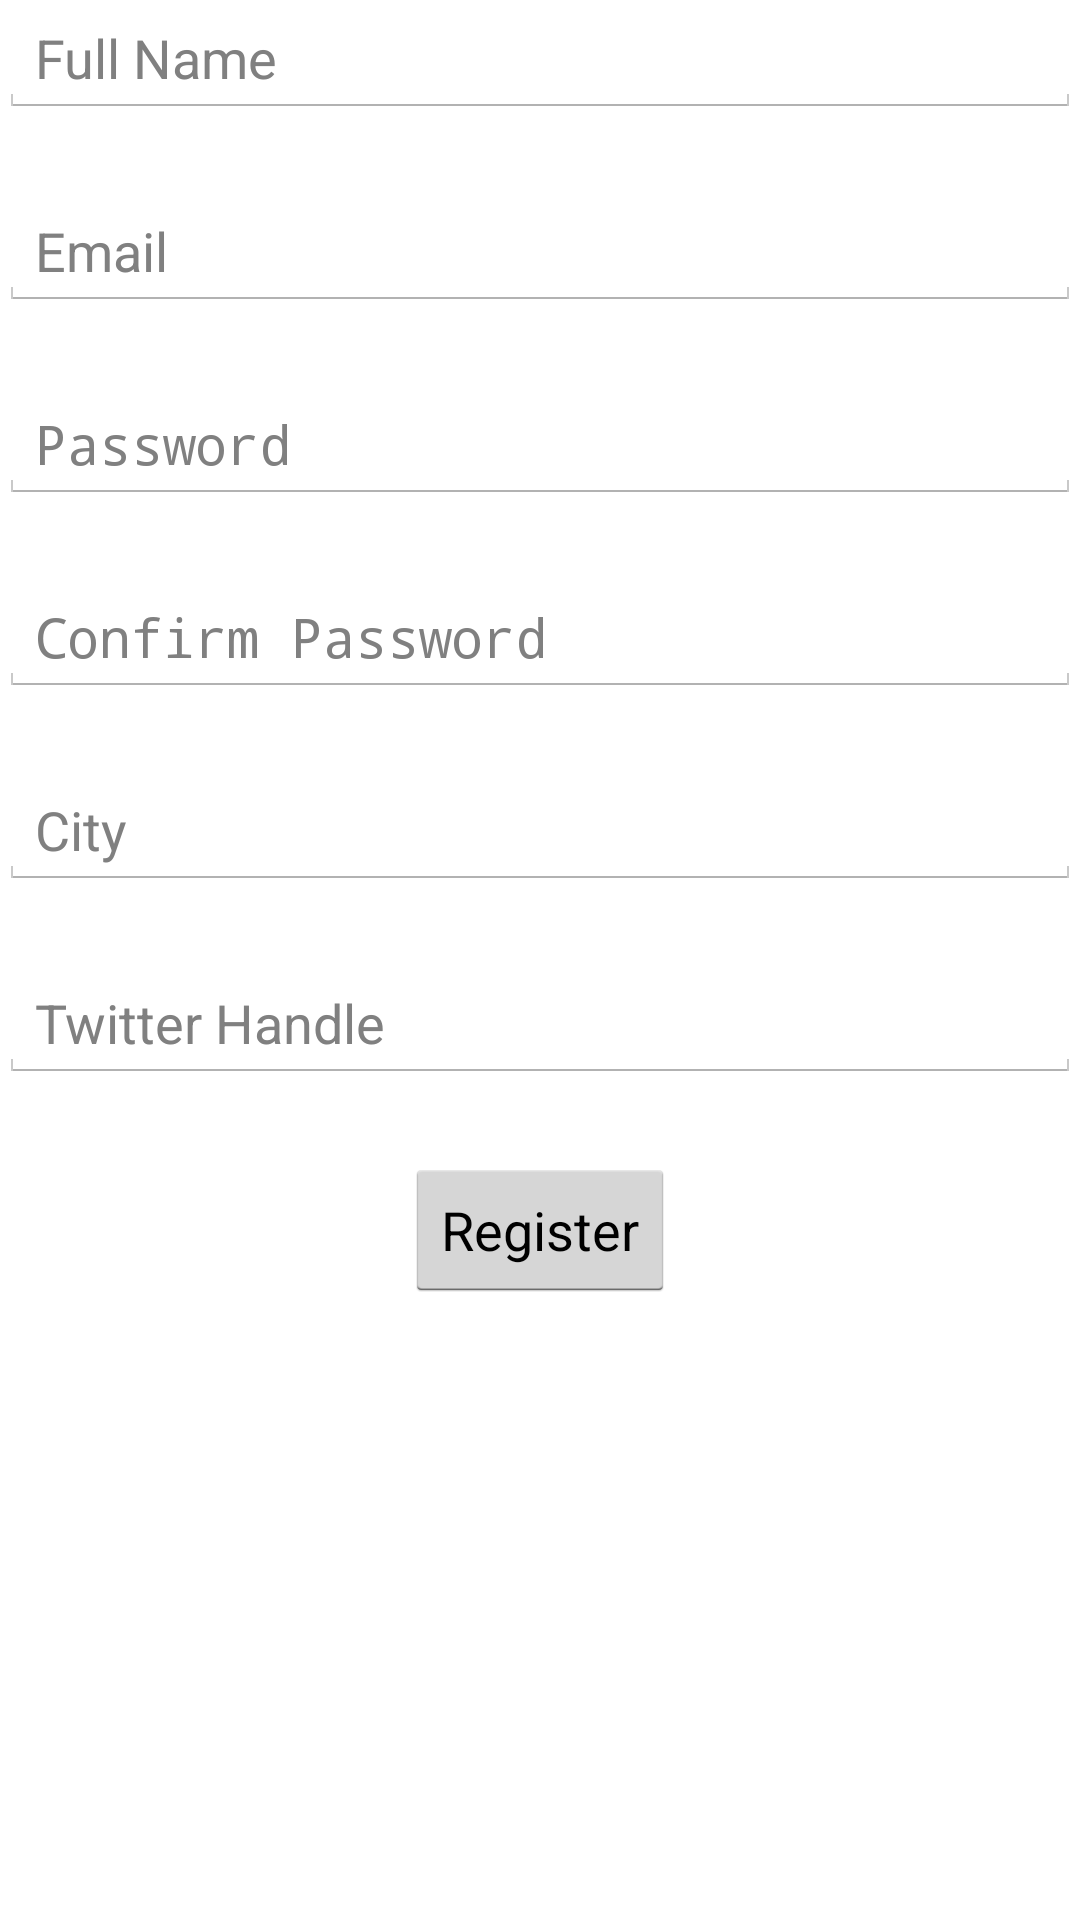

Here is an Android app screen rendered from its layout file. Give the layout XML and the strings, colors and styles it references.
<!-- AndroidManifest.xml: activity theme android:Theme.Holo.Light.DarkActionBar -->
<!-- res/layout/activity_register.xml -->
<?xml version="1.0" encoding="utf-8"?>
<RelativeLayout xmlns:android="http://schemas.android.com/apk/res/android"
    xmlns:tools="http://schemas.android.com/tools"
    android:layout_width="match_parent"
    android:layout_height="match_parent"
    android:paddingBottom="@dimen/activity_vertical_margin"
    android:paddingLeft="@dimen/activity_horizontal_margin"
    android:paddingRight="@dimen/activity_horizontal_margin"
    android:paddingTop="@dimen/activity_vertical_margin"
    android:background="@color/background"
    tools:context="com.example.sankalp.travelar.Activities.RegisterActivity">

    <EditText
        android:layout_width="fill_parent"
        android:layout_height="wrap_content"
        android:inputType="textPersonName"
        android:ems="10"
        android:id="@+id/fullName"
        android:layout_alignParentTop="true"
        android:layout_centerHorizontal="true"
        android:hint="Full Name"/>

    <EditText
        android:layout_width="fill_parent"
        android:layout_height="wrap_content"
        android:inputType="textEmailAddress"
        android:ems="10"
        android:id="@+id/userEmail"
        android:layout_below="@+id/fullName"
        android:layout_centerHorizontal="true"
        android:layout_marginTop="25dp"
        android:hint="Email"/>

    <EditText
        android:layout_width="fill_parent"
        android:layout_height="wrap_content"
        android:inputType="textPassword"
        android:ems="10"
        android:id="@+id/userPassword"
        android:layout_marginTop="25dp"
        android:layout_below="@+id/userEmail"
        android:layout_alignLeft="@+id/confirmPassword"
        android:layout_alignStart="@+id/confirmPassword"
        android:hint="Password"/>

    <EditText
        android:layout_width="fill_parent"
        android:layout_height="wrap_content"
        android:inputType="textPassword"
        android:ems="10"
        android:id="@+id/confirmPassword"
        android:layout_below="@+id/userPassword"
        android:layout_centerHorizontal="true"
        android:layout_marginTop="25dp"
        android:hint="Confirm Password"/>

    <EditText
        android:layout_width="fill_parent"
        android:layout_height="wrap_content"
        android:id="@+id/userCity"
        android:layout_below="@+id/confirmPassword"
        android:layout_centerHorizontal="true"
        android:layout_marginTop="25dp"
        android:hint="City"/>

    <EditText
        android:layout_width="fill_parent"
        android:layout_height="wrap_content"
        android:id="@+id/twitterHandle"
        android:layout_below="@+id/userCity"
        android:layout_centerHorizontal="true"
        android:layout_marginTop="25dp"
        android:hint="Twitter Handle"/>

    <Button
        android:layout_width="wrap_content"
        android:layout_height="wrap_content"
        android:text="Register"
        android:id="@+id/bRegister"
        android:layout_below="@+id/twitterHandle"
        android:layout_centerHorizontal="true"
        android:layout_marginTop="25dp" />
</RelativeLayout>
<!-- resources referenced by this layout -->
<resources>
  <color name="background">#FFFFFF</color>
</resources>
